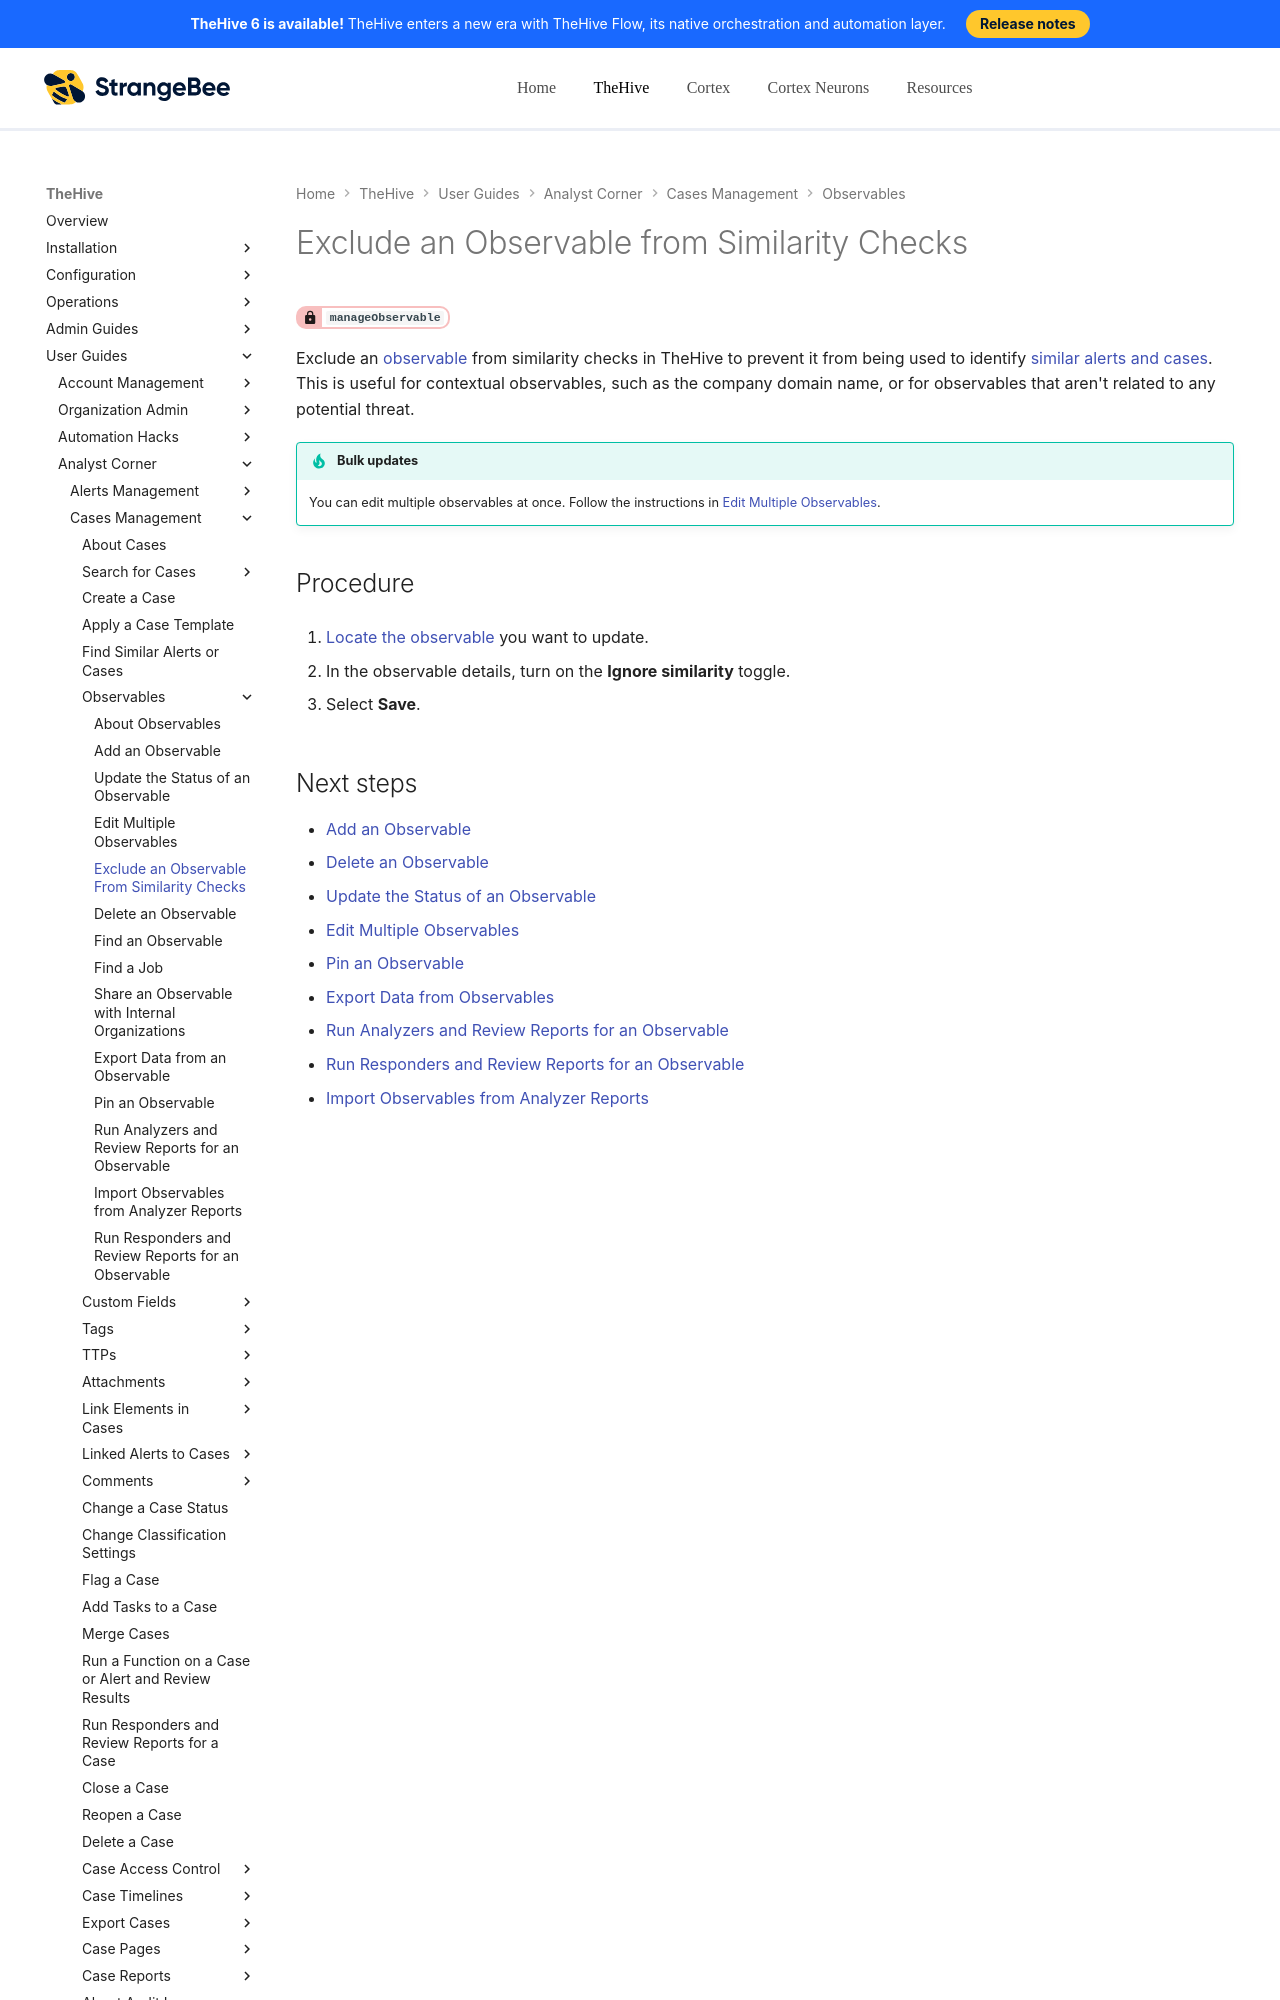

repository: StrangeBeeCorp/docs · page: thehive/user-guides/analyst-corner/cases/observables/exclude-an-observable-from-similarity-checks/index.html · generator: mkdocs

# Exclude an Observable from Similarity Checks

<!-- md:permission `manageObservable` -->

Exclude an [observable](about-observables.md) from similarity checks in TheHive to prevent it from being used to identify [similar alerts and cases](../find-similar-alerts-cases.md). This is useful for contextual observables, such as the company domain name, or for observables that aren't related to any potential threat.

{% include-markdown "includes/bulk-updates-observables.md" %}

<h2>Procedure</h2>

1. [Locate the observable](../search-for-cases/find-an-observable.md) you want to update.

2. In the observable details, turn on the **Ignore similarity** toggle.

3. Select **Save**.

<h2>Next steps</h2>
